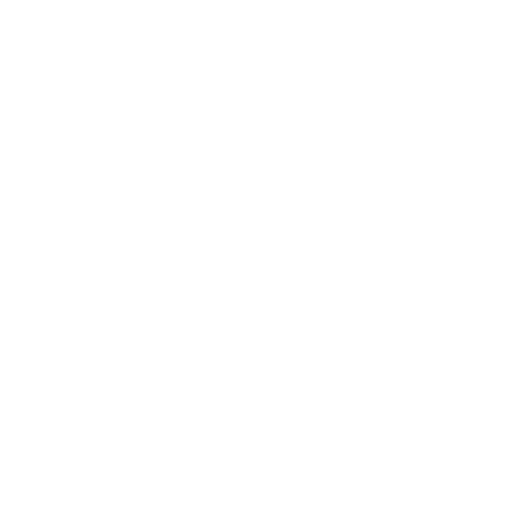
t = 0.00 s
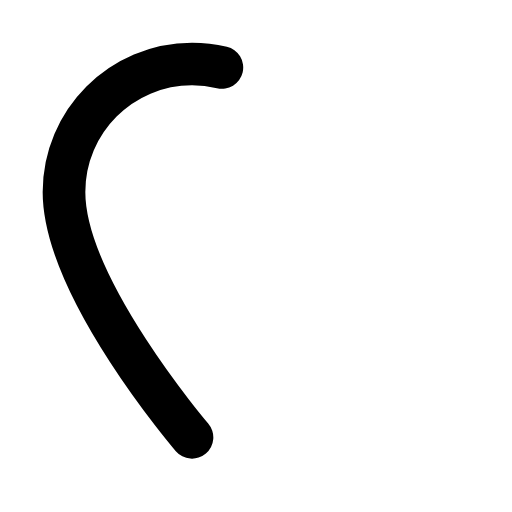
t = 0.30 s
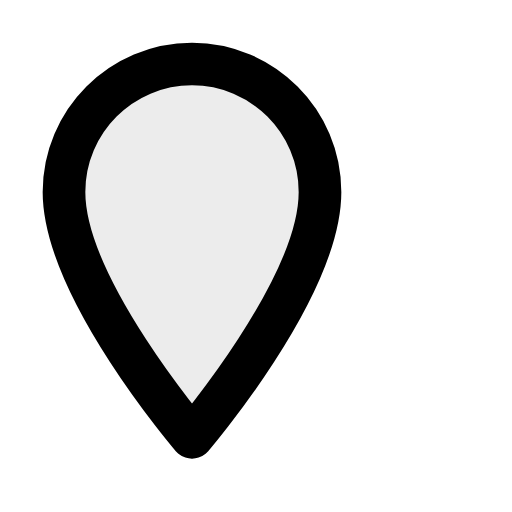
t = 0.64 s
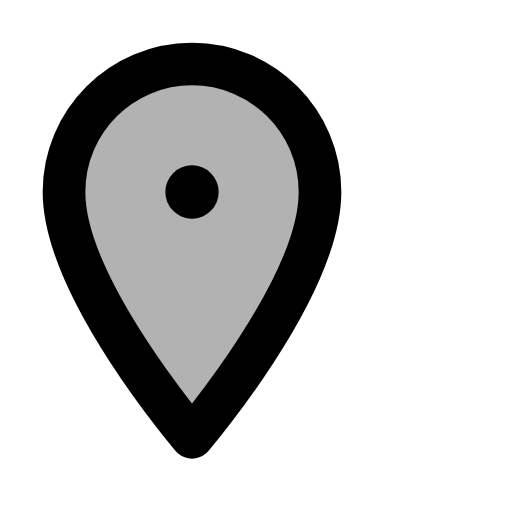
t = 0.95 s
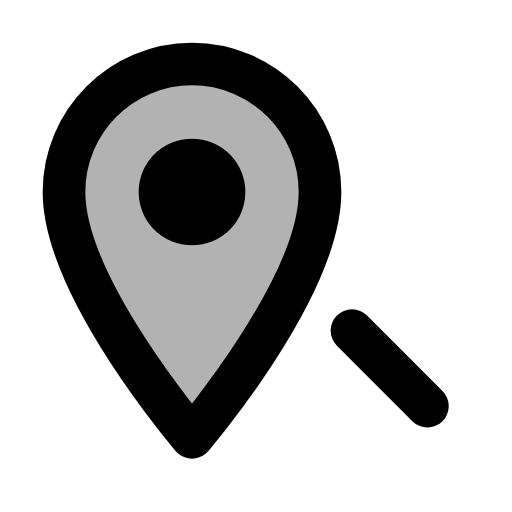
t = 1.25 s
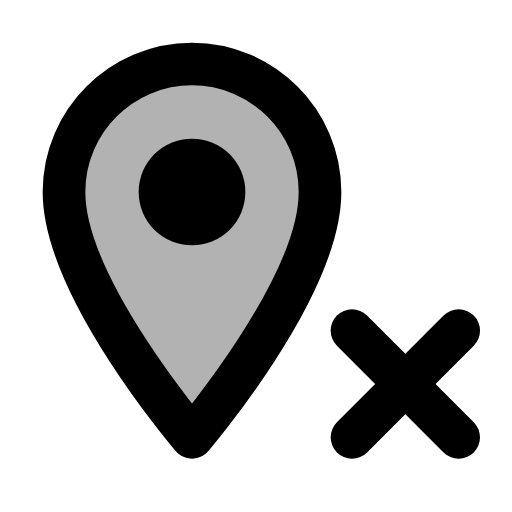
t = 1.55 s

The animated SVG that drew these frames (rendered in a browser with its animation timeline set to each time). Animation: 5 SMIL elements (animate=5); one cycle of 1.55 s.

<svg viewBox="0 0 24 24" xmlns="http://www.w3.org/2000/svg"><g fill="currentColor"><path d="M9 20.5c0 0 -6 -7 -6 -11.5c0 -3.31 2.69 -6 6 -6c3.31 0 6 2.69 6 6c0 4.5 -6 11.5 -6 11.5Z" stroke="currentColor" stroke-width="2" stroke-linecap="round" stroke-linejoin="round" fill-opacity="0" stroke-dasharray="48"><animate attributeName="stroke-dashoffset" dur="0.6s" fill="freeze" values="48;0"/><animate attributeName="fill-opacity" begin="0.6s" dur="0.15s" fill="freeze" to="0.3"/></path><circle cx="9" cy="9"><animate attributeName="r" begin="0.85s" dur="0.2s" fill="freeze" to="2.5"/></circle></g><g fill="none" stroke="currentColor" stroke-linecap="round" stroke-linejoin="round" stroke-width="2" stroke-dasharray="10"><path d="M16.5 15.5l5 5" stroke-dashoffset="10"><animate attributeName="stroke-dashoffset" begin="1.15s" dur="0.2s" fill="freeze" to="0"/></path><path d="M16.5 20.5l5 -5" stroke-dashoffset="10"><animate attributeName="stroke-dashoffset" begin="1.35s" dur="0.2s" fill="freeze" to="0"/></path></g></svg>
